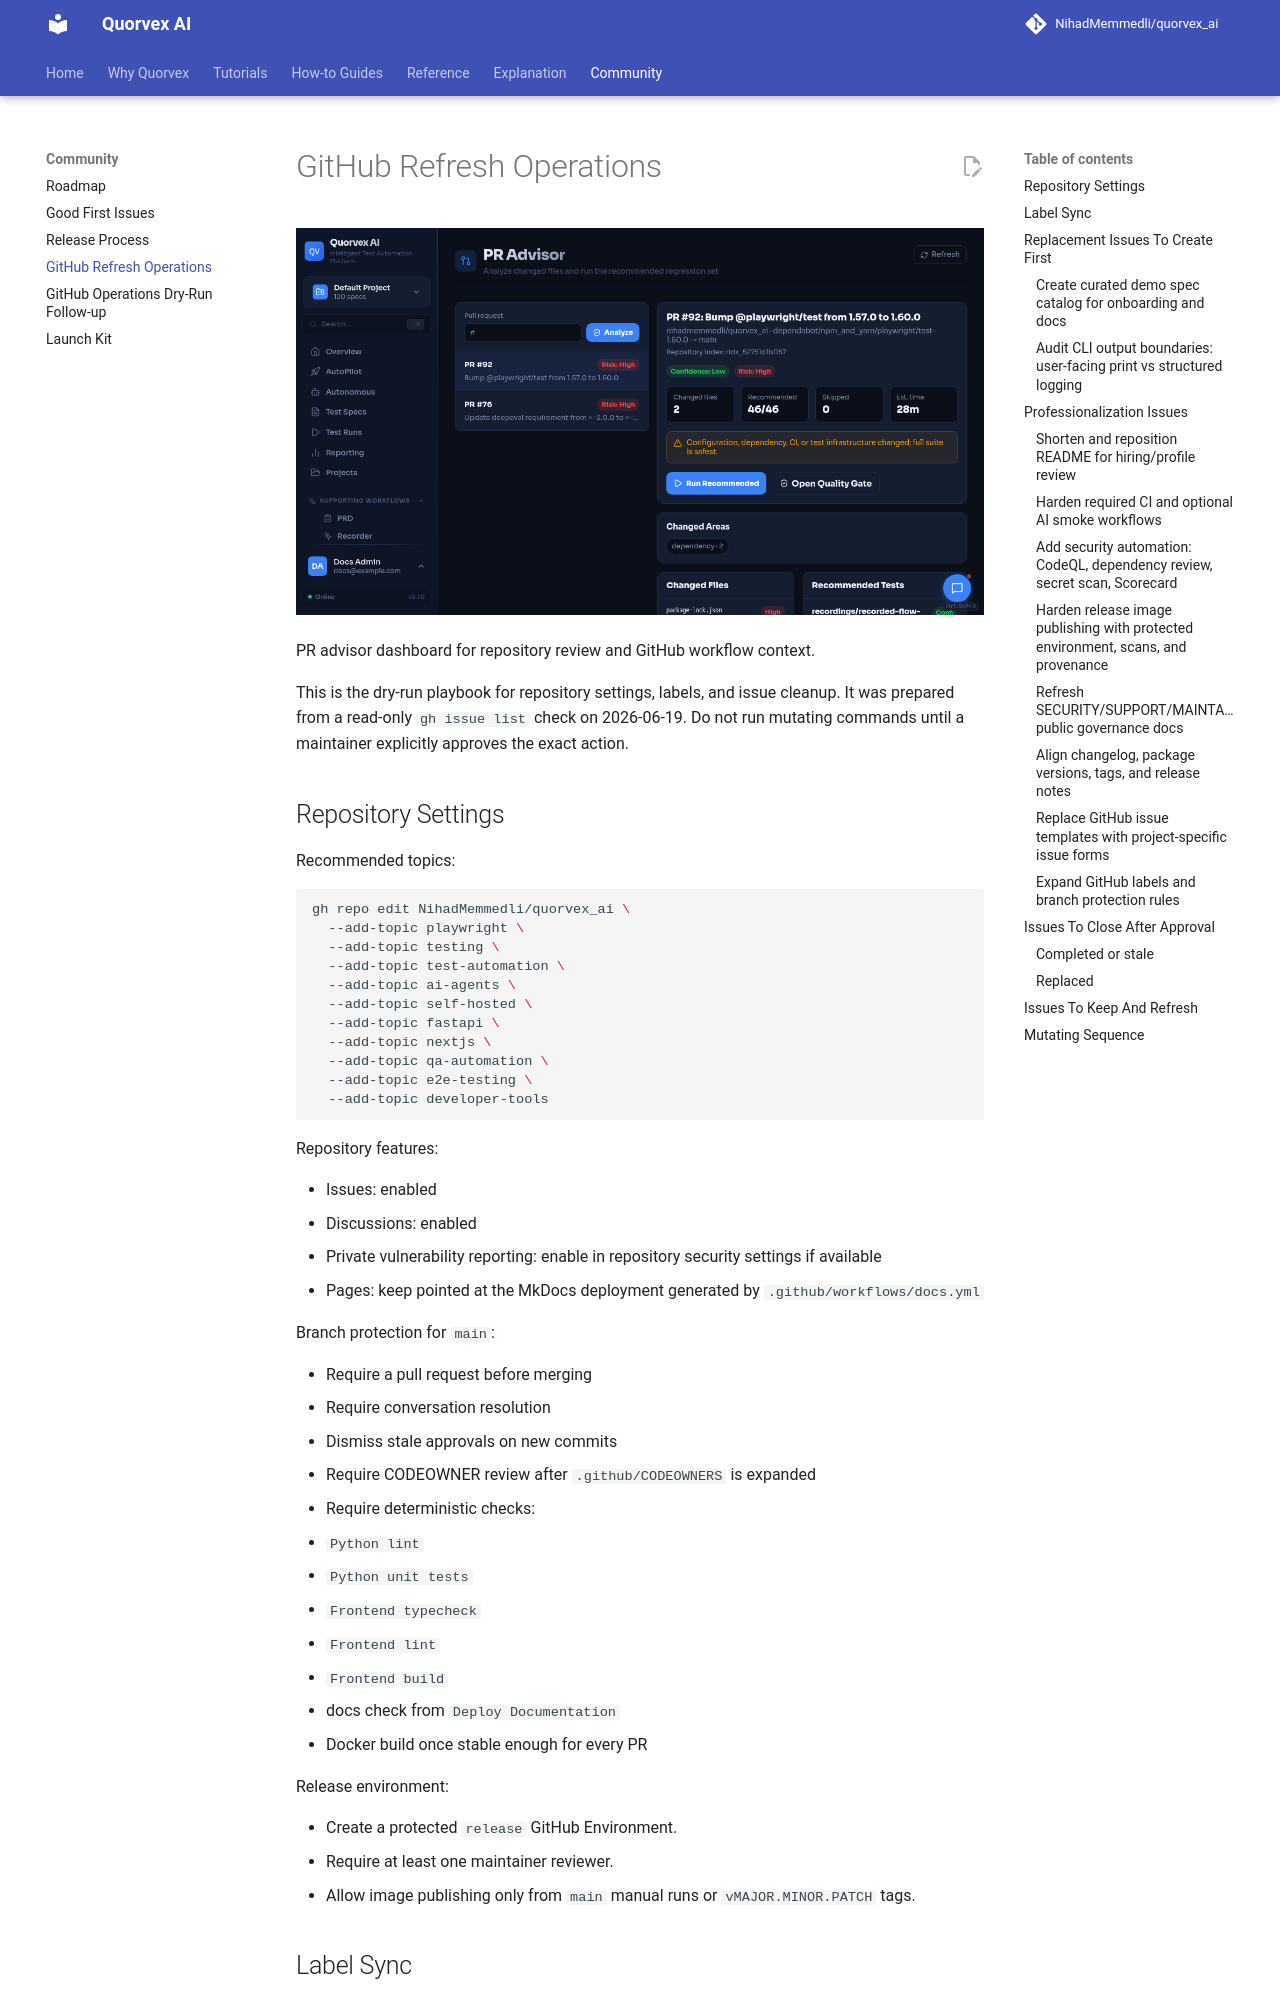

repository: karan01bhatt/5elements · page: community/github-refresh-operations/index.html · generator: mkdocs

# GitHub Refresh Operations

![PR advisor dashboard for repository review and GitHub workflow context](../assets/ui/pr-advisor.png)

<p class="caption">PR advisor dashboard for repository review and GitHub workflow context.</p>

This is the dry-run playbook for repository settings, labels, and issue cleanup. It was prepared from a read-only `gh issue list` check on 2026-06-19. Do not run mutating commands until a maintainer explicitly approves the exact action.

## Repository Settings

Recommended topics:

```bash
gh repo edit NihadMemmedli/quorvex_ai \
  --add-topic playwright \
  --add-topic testing \
  --add-topic test-automation \
  --add-topic ai-agents \
  --add-topic self-hosted \
  --add-topic fastapi \
  --add-topic nextjs \
  --add-topic qa-automation \
  --add-topic e2e-testing \
  --add-topic developer-tools
```

Repository features:

- Issues: enabled
- Discussions: enabled
- Private vulnerability reporting: enable in repository security settings if available
- Pages: keep pointed at the MkDocs deployment generated by `.github/workflows/docs.yml`

Branch protection for `main`:

- Require a pull request before merging
- Require conversation resolution
- Dismiss stale approvals on new commits
- Require CODEOWNER review after `.github/CODEOWNERS` is expanded
- Require deterministic checks:
  - `Python lint`
  - `Python unit tests`
  - `Frontend typecheck`
  - `Frontend lint`
  - `Frontend build`
  - docs check from `Deploy Documentation`
  - Docker build once stable enough for every PR

Release environment:

- Create a protected `release` GitHub Environment.
- Require at least one maintainer reviewer.
- Allow image publishing only from `main` manual runs or `vMAJOR.MINOR.PATCH` tags.

## Label Sync

Labels are declared in `.github/labels.yml`. A maintainer can sync them with `gh label create/edit` commands or a label-sync action. Suggested manual dry run:

```bash
python - <<'PY'
import yaml
for item in yaml.safe_load(open(".github/labels.yml")):
    print(f"gh label create {item['name']!r} --color {item['color']!r} --description {item['description']!r} --repo NihadMemmedli/quorvex_ai || gh label edit {item['name']!r} --color {item['color']!r} --description {item['description']!r} --repo NihadMemmedli/quorvex_ai")
PY
```

## Replacement Issues To Create First

Create these before closing replaced issues.
